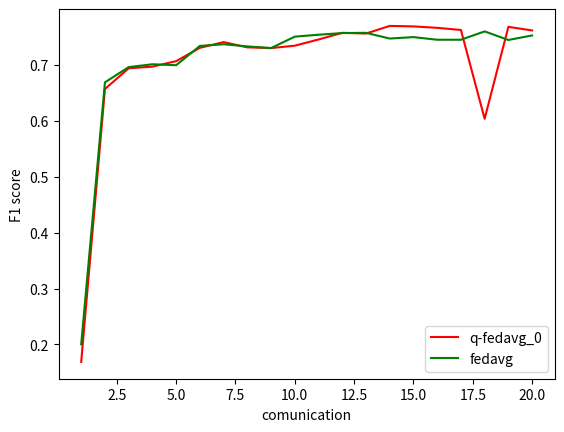
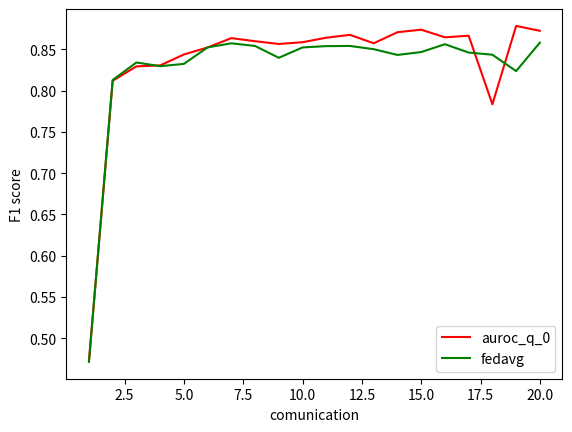
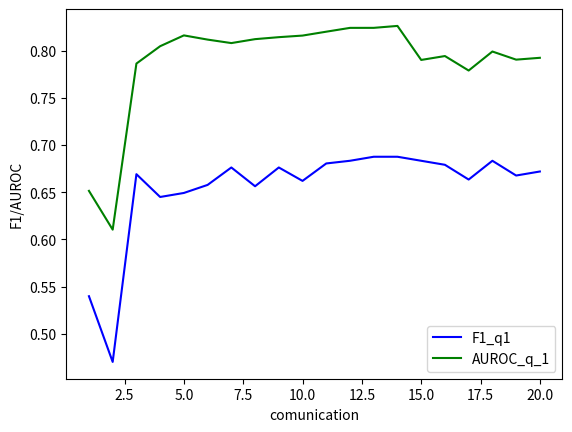

Write the Python code that produced these figures, in order.
import matplotlib.pyplot as plt
import numpy as np


f1_score_q0 = [0.16872603 ,0.65700895 ,0.69407755 ,0.69706005 ,0.7068598 ,0.73072 ,0.7409459 ,0.7315722 ,0.730294 , 0.73455477 ,
               0.74563265 ,0.75756294 ,0.7562846 ,0.76991904 ,0.7690669 ,0.7665104 ,0.76267576 ,0.60374945 ,0.76821476 ,0.7618236]
f1_score_fedavg = [0.20025565, 0.66893905, 0.69620794, 0.7013208, 0.69961655, 0.73412865, 0.7371112, 0.73327655,0.730294 , 0.75074565,
                   0.75415426, 0.75713676, 0.75756294, 0.747337, 0.7498935, 0.74520665,0.74520665, 0.7601193, 0.74478066, 0.752876]

auroc_score_q0 = [0.4723231 ,0.812041 ,0.82942885 ,0.83061427 ,0.8438611 ,0.85232407 ,0.86369103 ,0.8599138 ,0.8565796 ,0.8587117 ,
                  0.8641929 ,0.867605 ,0.85744876 ,0.8708392 ,0.8739114 ,0.8646572 ,0.86660385 ,0.78350633 ,0.8784652 ,0.87254316 ]
auroc_score_fedavg = [0.47124478,0.8129606,0.83414173,0.8296842,0.83243775,0.85245794,0.8573732,0.85416794,0.8398215,0.85239047,
                      0.85398036,0.8541854,0.8502745,0.84329385,0.8467997,0.8563009,0.8461588,0.8435621,0.823694,0.8581743]

f1_score_q1 = [0.53977275, 0.47017047, 0.66903406, 0.6448864, 0.64914775, 0.65767044, 0.6761364, 0.65625, 0.6761364, 0.6619318, 
               0.68039775, 0.6832386, 0.6875, 0.6875, 0.6832386, 0.67897725, 0.66335225, 0.6832386, 0.6676136, 0.671875 ]
auroc_score_q1 = [0.65136796, 0.6102907, 0.78619856, 0.8045974, 0.81604964, 0.8115975, 0.80790615, 0.81207204, 0.8141725, 0.81585383, 
                  0.81997496, 0.8240168, 0.82403636, 0.8260825, 0.7900481, 0.79417306, 0.77882504, 0.79897195, 0.79036665, 0.7923074, ]
x = range(1, 21)






# first figure is a plot of both F1 scores from q=0 and normal fedavg
fig_F1_q_0 = plt.figure(1)

F1_q = plt.plot(x, f1_score_q0, 'r', label = 'q-fedavg_0')
F1fedavg = plt.plot(x, f1_score_fedavg, 'g', label = 'fedavg')
plt.xlabel('comunication')
plt.ylabel('F1 score')
plt.legend()


# Second plot is of both AUROC scores from q=0 and normal fedavg
fig_AUROC_q_0 = plt.figure(2)
AUROC_q = plt.plot(x, auroc_score_q0, 'r', label = 'auroc_q_0')
AUROC_fedavg = plt.plot(x, auroc_score_fedavg, 'g', label = 'fedavg')
plt.xlabel('comunication')
plt.ylabel('F1 score')
plt.legend()


# third plot is of F1 and AUROC from q=1 L = 1
fig_q_1 = plt.figure(3)
F1_q_1 = plt.plot(x, f1_score_q1, 'b', label = 'F1_q1')
AUROC_q_1 = plt.plot(x, auroc_score_q1, 'g', label = 'AUROC_q_1')
plt.xlabel('comunication')
plt.ylabel('F1/AUROC')
plt.legend()
plt.show()


communication_time_vec3   = [ 22.761,   24.143,   24.168,   23.66, 26.937] # in ms
communication_time_vec30  = [147.749,  143.415,  143.455, 143.209, 140.5] #in ms
communication_time_vec100 = [405.293,  405.197,  413.049, 421.13, 419.391] #in ms
communication_time_vec200 = [822.286,  831.467,  813.454, 833.117, 822.709] #in ms
communication_time_vec300 = [1205.19, 1204.32, 1199.02, 1210.4, 1205.77] #in ms
communication_time_vec400 = [1597.89, 1590.72, 1603.01, 1594.63, 1625.38] #in ms


total_nr_bytes_x_vec_len = [3,30, 100, 200, 300, 400]
total_nr_bytes_y_ = [63063, 27991753, 96676355, 193346459, 290016600, 386686704]